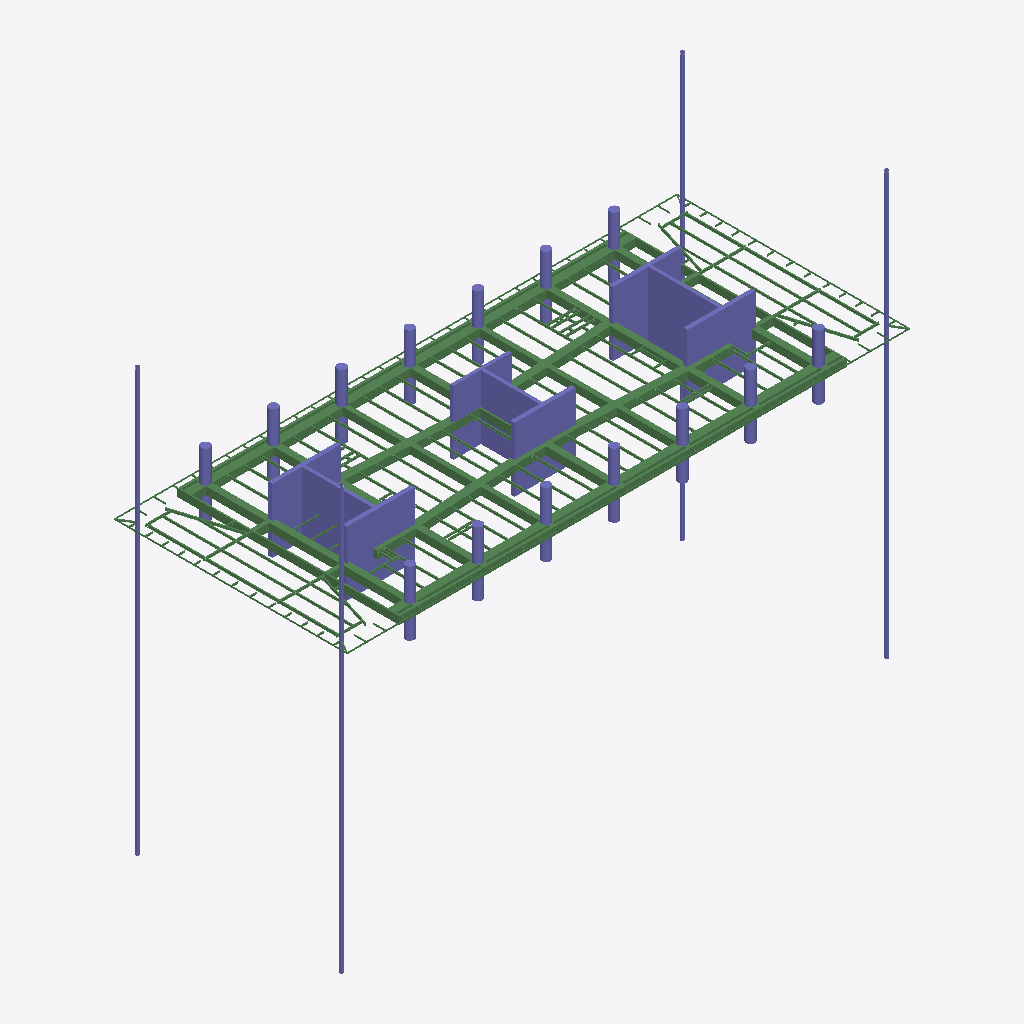
Isometric view of an IFC building model (IFC-SPF (STEP), schema IFC2X3, length unit millimetre), seen from the south-west, elements coloured by IFC class: 132 beams (green), 50 columns (violet).
Extent 70.2 m × 29.1 m × 52.8 m (x, y, z). Storeys (1): Undefined at 0.00 m. Elements (864): 251 IfcBeam, 228 IfcMechanicalFastener, 218 IfcFastener, 117 IfcDiscreteAccessory, 50 IfcColumn.

HEADER;
FILE_DESCRIPTION(('ViewDefinition[AISC_Steel_Detailing]','Option [BaseQuantities:Off]','Option [GridExport:On]','Option [Assemblies:On]','Option [Bolts:On]','Option [Rebars:On]','Option [PourObjects:Off]','Option [Welds:On]','Option [SurfaceTreatments:On]','Option [LocationBy:0]','Option [ViewColors:Off]','Option [SectionedSpine:Off]','[2 more]'),'2;1');
FILE_NAME('N21.ifc','2026-05-18T16:08:15',('GIOVANNIPC\\gcorrea'),('Structural Designer'),'IFC Database version: Work','Tekla Structures 2020 Service Pack 5, IFC Export','');
FILE_SCHEMA(('IFC2X3'));
ENDSEC;
DATA;
#37=IFCPROJECT('2G7ZFDNE16yBDU14FA92Me',#5,'Proyecto',$,$,$,$,(#11),#36);
#39=IFCSITE('2xvEzEinjBTea80yOTcujY',#5,'Obra',$,$,#38,$,$,.ELEMENT.,$,$,$,$,$);
#41=IFCBUILDING('3iEWKU4wvFvQdJaKBtH16B',#5,'Undefined',$,$,#40,$,$,.ELEMENT.,$,$,$);
#43=IFCBUILDINGSTOREY('29hdEUCErFze9E_VIAceOd',#5,'Undefined',$,$,#42,$,$,.ELEMENT.,0.0);
#7001=IFCBEAM('3zUsMrCWfFnwqxd2DfqhkK',#44,'main piece','950*1000','950*1000',#6998,#7000,'Hormigón_B-1/83');
#6991=IFCBEAM('0HCXSOy9X3cgrQ0p3HUoH4',#44,'main piece','950*1000','950*1000',#6985,#6990,'Hormigón_B-1/83');
#6898=IFCBEAM('198YcbCzP5sxixCqcagwVV',#44,'main piece','950*300','950*300',#6891,#6897,'Hormigón_B-1/98');
#14690=IFCCOLUMN('2vUq_O_Cn209jotmoan8XF',#14568,'main piece','CUT500*8500','CUT500*8500',#14687,#14689,'Hormigón_C-1/15');
#7077=IFCBEAM('2MUJAnPU54cgknvt2px2uS',#44,'main piece','950*800','950*800',#7074,#7076,'Hormigón_B-1/93');
#14728=IFCCOLUMN('2MdrtRa1XE3fzeWSnKBHZb',#14568,'main piece','CUT500*8500','CUT500*8500',#14725,#14727,'Hormigón_C-1/15');
#14710=IFCCOLUMN('37LpRa_wb4aR4v4dRLRfJm',#14568,'main piece','CUT500*7600','CUT500*7600',#14705,#14709,'Hormigón_C-1/21');
#7023=IFCBEAM('2FrmCCglnBlQ3cc6IEdDqc',#44,'main piece','950*800','950*800',#7020,#7022,'Hormigón_B-1/93');
#7054=IFCBEAM('3q4pb4i8b6zPeJqAZ7tBcu',#44,'main piece','950*600','950*600',#7051,#7053,'Hormigón_B-1/95');
#7035=IFCBEAM('18fjQVHnb6tv7K8ShiLyNK',#44,'main piece','950*600','950*600',#7030,#7034,'Hormigón_B-1/95');
#14767=IFCCOLUMN('3WXfITeBf2HBg90ulghqiv',#14737,'main piece','[]350*25','[]350*25',#14764,#14766,'c/25');
#14747=IFCCOLUMN('3TcGTELtz7Qv0nyS_MIiA$',#14737,'main piece','[]350*25','[]350*25',#14740,#14746,'c/25');
#14755=IFCCOLUMN('08sdNbRv1FdAxjsAKIKfLg',#14737,'main piece','[]350*25','[]350*25',#14752,#14754,'c/25');
#14674=IFCCOLUMN('0vHyseSKDDlAGlPh3X5Gvi',#14568,'main piece','CUT500*8500','CUT500*8500',#14671,#14673,'Hormigón_C-1/15');
#14580=IFCCOLUMN('192kLDSbP7Ov9HBx6LAjtz',#14568,'main piece','CUT400*8760','CUT400*8760',#14575,#14579,'Hormigón_C-1/32');
#14640=IFCCOLUMN('0KJujqqmLBaQ8DTTMc429c',#14568,'main piece','CUT500*8500','CUT500*8500',#14635,#14639,'Hormigón_C-1/15');
#6938=IFCBEAM('0KZirVtaX2JQ5ZSIJF0PMC',#44,'main piece','950*200','950*200',#6932,#6937,'Hormigón_B-1/97');
#14620=IFCCOLUMN('0$vVSWDCLEOfEJ2gLO2bib',#14568,'main piece','CUT400*8760','CUT400*8760',#14617,#14619,'Hormigón_C-1/32');
#6911=IFCBEAM('1TPuKsBkD8xOgfJUbhXOF2',#44,'main piece','950*300','950*300',#6905,#6910,'Hormigón_B-1/98');
#7046=IFCBEAM('0ivl4yGaPD1hU84T_5lth5',#44,'main piece','950*800','950*800',#7043,#7045,'Hormigón_B-1/93');
#14658=IFCCOLUMN('1N7Km1i1P8BxiJ4aii9lWs',#14568,'main piece','CUT400*7250','CUT400*7250',#14655,#14657,'Hormigón_C-1/26');
#14602=IFCCOLUMN('0q4C91WJvBcBDRrYH2lbAO',#14568,'main piece','CUT400*7250','CUT400*7250',#14597,#14601,'Hormigón_C-1/26');
#6772=IFCBEAM('1rZr4uluX9KeWNDT4rAwq6',#44,'main piece','950*1000','950*1000',#6766,#6771,'Hormigón_B-1/50');
#6857=IFCBEAM('2qFOG4D6bDfRF7LT_fuT2n',#44,'main piece','950*1000','950*1000',#6851,#6856,'Hormigón_B-1/100');
#6804=IFCBEAM('3rIAlzWHD8gPfBwxPN6cr2',#44,'main piece','950*1000','950*1000',#6798,#6803,'Hormigón_B-1/100');
#7067=IFCBEAM('2SsQ4zTGr17u2Q0pP44HXG',#44,'main piece','950*800','950*800',#7061,#7066,'Hormigón_B-1/94');
#6829=IFCBEAM('1AmSfBEaP2HfSLin5781YM',#44,'main piece','950*1000','950*1000',#6823,#6828,'Hormigón_B-1/50');
#7013=IFCBEAM('1oSUSdUa53JA2msGuD4AbT',#44,'main piece','950*800','950*800',#7008,#7012,'Hormigón_B-1/93');
#6925=IFCBEAM('359xsRMOn3Ph1RNvGCAkjf',#44,'main piece','950*200','950*200',#6918,#6924,'Hormigón_B-1/97');
#14761=IFCCOLUMN('0SvzNcOZXCXPvGfNu24d8q',#14737,'main piece','[]350*25','[]350*25',#14758,#14760,'c/25');
#14590=IFCCOLUMN('3l3fdUUQLEPfGPHtRfsitc',#14568,'main piece','CUT400*8760','CUT400*8760',#14587,#14589,'Hormigón_C-1/32');
#14698=IFCCOLUMN('0C_V$65bTFE8NH1hlsNE4H',#14568,'main piece','CUT500*8500','CUT500*8500',#14695,#14697,'Hormigón_C-1/15');
#7106=IFCBEAM('2gEv3UL2r1WQ3YpC81uDV2',#44,'main piece','UPN160','UPN160',#7100,#7105,'b/783');
#14736=IFCCOLUMN('16cPesAujB0eg9516pMQla',#14568,'main piece','CUT500*8500','CUT500*8500',#14733,#14735,'Hormigón_C-1/15');
#14628=IFCCOLUMN('37i6F7ucH17hur7oH8XA2h',#14568,'main piece','CUT400*8760','CUT400*8760',#14625,#14627,'Hormigón_C-1/32');
#14720=IFCCOLUMN('07AWkz0_TELAXEuTIsQfae',#14568,'main piece','CUT500*7600','CUT500*7600',#14717,#14719,'Hormigón_C-1/21');
#8146=IFCBEAM('3GLEEgi2X3fB31GroCZRYq',#44,'main piece','UPN160','UPN160',#8140,#8145,'b/783');
#14650=IFCCOLUMN('0NYk9HoXT2oPD3iDzsDQsJ',#14568,'main piece','CUT500*8500','CUT500*8500',#14647,#14649,'Hormigón_C-1/15');
#14666=IFCCOLUMN('128VzU7$fCdBmgxrY_vC44',#14568,'main piece','CUT400*7250','CUT400*7250',#14663,#14665,'Hormigón_C-1/26');
#14612=IFCCOLUMN('29GEL3k8zBlAdemY1$tSbZ',#14568,'main piece','CUT400*7250','CUT400*7250',#14609,#14611,'Hormigón_C-1/26');
#6788=IFCBEAM('2TpcLdu295Hh6n8YqmyF25',#44,'main piece','950*1000','950*1000',#6782,#6787,'Hormigón_B-1/103');
#14682=IFCCOLUMN('3uAGRf_Df5z9nWE9qhFRF4',#14568,'main piece','CUT500*8500','CUT500*8500',#14679,#14681,'Hormigón_C-1/15');
#13904=IFCCOLUMN('03c8imxMz8sghlogO$3uda',#13756,'main piece','D1100','D1100',#13901,#13903,'Hormigón_C-1/8');
#13840=IFCCOLUMN('0BPnUmZhbDfexd26Zb7qV6',#13756,'main piece','D1100','D1100',#13837,#13839,'Hormigón_C-1/8');
#13856=IFCCOLUMN('1fMK5JSxP22fLRcGJvCO0i',#13756,'main piece','D1100','D1100',#13853,#13855,'Hormigón_C-1/8');
#13872=IFCCOLUMN('3m5Ng89oX7nOP6crQoCtHL',#13756,'main piece','D1100','D1100',#13869,#13871,'Hormigón_C-1/8');
#13888=IFCCOLUMN('2g$mvVL59FwP6m2wQzWFOw',#13756,'main piece','D1100','D1100',#13885,#13887,'Hormigón_C-1/8');
#13920=IFCCOLUMN('2R3bCnAIjF0QlicUgkdVBY',#13756,'main piece','D1100','D1100',#13917,#13919,'Hormigón_C-1/8');
#13808=IFCCOLUMN('3CA0rPz9z4IhPqVzniUjOS',#13756,'main piece','D1100','D1100',#13805,#13807,'Hormigón_C-1/8');
#13770=IFCCOLUMN('2T4HSLaKXD88E3Wkqdp9wg',#13756,'main piece','D1100','D1100',#13763,#13769,'Hormigón_C-1/8');
#13792=IFCCOLUMN('1mbrLniJX6qAw69oARQTMg',#13756,'main piece','D1100','D1100',#13789,#13791,'Hormigón_C-1/8');
#13936=IFCCOLUMN('2Ea5a8qsDEEAwqB3FmwUJY',#13756,'main piece','D1100','D1100',#13933,#13935,'Hormigón_C-1/8');
#13952=IFCCOLUMN('02G2xd61bBNR4E80YhLWX2',#13756,'main piece','D1100','D1100',#13949,#13951,'Hormigón_C-1/8');
#13968=IFCCOLUMN('34AzJiSpbBFudCnQ7v1JzK',#13756,'main piece','D1100','D1100',#13965,#13967,'Hormigón_C-1/8');
#13984=IFCCOLUMN('3dlN7RwUDCAwlieFsU$F8X',#13756,'main piece','D1100','D1100',#13981,#13983,'Hormigón_C-1/8');
#13824=IFCCOLUMN('367ZhL0$f3CA$4kMIzycGB',#13756,'main piece','D1100','D1100',#13821,#13823,'Hormigón_C-1/8');
#7121=IFCBEAM('2NVHV00nn3hB0kI6E$qX1N',#44,'main piece','UPN160','UPN160',#7115,#7120,'b/819');
#6871=IFCBEAM('25K0K1duTFcRomFtW$1PZQ',#44,'main piece','950*1000','950*1000',#6865,#6870,'Hormigón_B-1/99');
#6746=IFCBEAM('1NR2BX73v4$uX0ujuuzSHC',#44,'main piece','950*1000','950*1000',#6739,#6745,'Hormigón_B-1/102');
#7091=IFCBEAM('37QoeIbbf6QR$H1XxSL69x',#44,'main piece','UPN160','UPN160',#7084,#7090,'b/820');
#12641=IFCBEAM('1RCaw6Rgn8JfbxkNwCm20m',#44,'main piece','IPE330','IPE330',#12627,#12640,'b/1429');
#11530=IFCBEAM('0fd8jERDX7pwCp3SRE6pvn',#44,'main piece','IPE330','IPE330',#11514,#11529,'b/1451');
#13203=IFCBEAM('3Ixs8bMoHAret78vbap9AW',#44,'main piece','IPE300','IPE300',#13197,#13202,'b/623');
#11659=IFCBEAM('0pvAiJe490JOgzn7Wfrv16',#44,'main piece','IPE270','IPE270',#11643,#11658,'b/1449');
#12983=IFCBEAM('1I3_Qd67v1dxTMyBkJKJdc',#44,'main piece','IPE270','IPE270',#12967,#12982,'b/1424');
#13079=IFCBEAM('140p9XbYT5E8ma5M$J9q1T',#44,'main piece','IPE270','IPE270',#13067,#13078,'b/1424');
#13896=IFCCOLUMN('0Wp5duBQf9l9UK2VBPCzgR',#13756,'main piece','D1100','D1100',#13893,#13895,'Hormigón_C-1/8');
#13912=IFCCOLUMN('3wmQBf9256MAab__wTeqqR',#13756,'main piece','D1100','D1100',#13909,#13911,'Hormigón_C-1/8');
#13928=IFCCOLUMN('3QZTJ8HcfFhwfguFE$rYq$',#13756,'main piece','D1100','D1100',#13925,#13927,'Hormigón_C-1/8');
#11722=IFCBEAM('3uYHjjBEDEWQTpIuAQBmpv',#44,'main piece','IPE270','IPE270',#11706,#11721,'b/1449');
#11878=IFCBEAM('0PhL_DTazCWusufnxH4aZK',#44,'main piece','IPE300','IPE300',#11872,#11877,'b/623');
#13848=IFCCOLUMN('3DHo_XJEn5I9FJcun1OYz2',#13756,'main piece','D1100','D1100',#13845,#13847,'Hormigón_C-1/8');
#12704=IFCBEAM('1KMAkKX6n4pxFa399sqOSl',#44,'main piece','IPE330','IPE330',#12688,#12703,'b/1428');
#6843=IFCBEAM('0Emv6e5fbFjhX9bsUuQcsT',#44,'main piece','950*1000','950*1000',#6837,#6842,'Hormigón_B-1/101');
#11444=IFCBEAM('2Qt25iUUv8qPBw1ge0M1P$',#44,'main piece','IPE330','IPE330',#11426,#11443,'b/1452');
#12570=IFCBEAM('0uuNBUa3z5ZB4ycr23tlKd',#44,'main piece','IPE330','IPE330',#12554,#12569,'b/1430');
#11596=IFCBEAM('1NgUf83yj6o8q02oG4XVxB',#44,'main piece','IPE330','IPE330',#11580,#11595,'b/1450');
#13992=IFCCOLUMN('1$2VLf9vL8y8pBB4$Y1Rex',#13756,'main piece','D1100','D1100',#13989,#13991,'Hormigón_C-1/8');
#13944=IFCCOLUMN('3L903p6gP90wws1eFM6B5u',#13756,'main piece','D1100','D1100',#13941,#13943,'Hormigón_C-1/8');
#13960=IFCCOLUMN('0xcl5s5rj53Rp6xm_m1SJA',#13756,'main piece','D1100','D1100',#13957,#13959,'Hormigón_C-1/8');
#13254=IFCBEAM('2osRP9JNHDXQ5Fb7c5uxUo',#44,'main piece','IPE270','IPE270',#13238,#13253,'b/1421');
#13976=IFCCOLUMN('2wxWuAjeDCiQj1EhsBtLnh',#13756,'main piece','D1100','D1100',#13973,#13975,'Hormigón_C-1/8');
#8722=IFCBEAM('1gAbTQfOTAOQRMPv6mx4a7',#44,'main piece','IPE270','IPE270',#8704,#8721,'b/1483');
#13816=IFCCOLUMN('0ib3ngEhTFqRyitfaGGq6N',#13756,'main piece','D1100','D1100',#13813,#13815,'Hormigón_C-1/8');
#13832=IFCCOLUMN('2eom6NKPf6mvQ_kvmTCVEF',#13756,'main piece','D1100','D1100',#13829,#13831,'Hormigón_C-1/8');
#13494=IFCBEAM('1kzuASsxbCvegbWyjeJmfS',#44,'main piece','IPE270','IPE270',#13478,#13493,'b/1417');
#13463=IFCBEAM('2Uslu70GD7k9hvxAnPyrS0',#44,'main piece','IPE270','IPE270',#13447,#13462,'b/1418');
#8828=IFCBEAM('3NgJpGlEPBX8Qt4XfLnHOp',#44,'main piece','IPE270','IPE270',#8812,#8827,'b/1480');
#8168=IFCBEAM('2x1M_Xn65FtgDyZdcjMXlH',#44,'main piece','IPE270','IPE270',#8149,#8167,'b/1489');
#10265=IFCBEAM('0T1wqsGxH1a8UylYt7okvD',#44,'main piece','IPE270','IPE270',#10248,#10264,'b/1465');
#12209=IFCBEAM('1R0ooh7Gf3aw1NiDjGkQuz',#44,'main piece','IPE270','IPE270',#12193,#12208,'b/1438');
#10296=IFCBEAM('1BBh$zbnT4DQTfkSgXL0iH',#44,'main piece','IPE270','IPE270',#10280,#10295,'b/1464');
#13800=IFCCOLUMN('12mbKzR9z1be63r65M7c3I',#13756,'main piece','D1100','D1100',#13797,#13799,'Hormigón_C-1/8');
#12107=IFCBEAM('0BYCB40sr7mBmeYoP3jFpX',#44,'main piece','IPE270','IPE270',#12091,#12106,'b/1441');
#13432=IFCBEAM('04BpA06VPE1OuN$Wgo$SGK',#44,'main piece','IPE270','IPE270',#13416,#13431,'b/1419');
#13864=IFCCOLUMN('0AmyGIg0LBmhvelxkhGUFH',#13756,'main piece','D1100','D1100',#13861,#13863,'Hormigón_C-1/8');
#10128=IFCBEAM('3q1AV8LzT3IvspJ8P_noJD',#44,'main piece','IPE270','IPE270',#10112,#10127,'b/1470');
#12308=IFCBEAM('3C5H4swez7FQ27J_g65lue',#44,'main piece','IPE270','IPE270',#12292,#12307,'b/1435');
#8882=IFCBEAM('1YdeJ5W9j9ihwe5O_Wet7u',#44,'main piece','IPE270','IPE270',#8866,#8881,'b/1426');
#10540=IFCBEAM('1LbJOy7H1CswMeHkO7BTqI',#44,'main piece','IPE270','IPE270',#10524,#10539,'b/1461');
#12922=IFCBEAM('0$u399EVnAauhvgugZgxcW',#44,'main piece','IPE270','IPE270',#12906,#12921,'b/1426');
#11783=IFCBEAM('0yhq9BB9132xCH$wDSPIhn',#44,'main piece','IPE270','IPE270',#11767,#11782,'b/1448');
#10081=IFCBEAM('26SUbktj96IPLr4KVlzqiN',#44,'main piece','IPE270','IPE270',#10064,#10080,'b/1471');
#12403=IFCBEAM('0FvH0K4BjAYQ2LuZXqCX7F',#44,'main piece','IPE270','IPE270',#12385,#12402,'b/1357');
#13784=IFCCOLUMN('3TjkLDadv4UxU1$8FUf4cB',#13756,'main piece','D1100','D1100',#13781,#13783,'Hormigón_C-1/8');
#10233=IFCBEAM('1PS6$gXmzAqeIiaxm9q6jy',#44,'main piece','IPE270','IPE270',#10217,#10232,'b/1466');
#8681=IFCBEAM('2cMo9xogXAkvuuOo416mAQ',#44,'main piece','IPE270','IPE270',#8665,#8680,'b/1445');
#12009=IFCBEAM('2VL9ZKAO9ESAX0wx8mZ_QG',#44,'main piece','IPE270','IPE270',#11993,#12008,'b/1444');
#12138=IFCBEAM('3rJC1c$tX1yuBeRwWyaTks',#44,'main piece','IPE270','IPE270',#12122,#12137,'b/1440');
#12243=IFCBEAM('0wkb2XlYHDVQajN1I1hu10',#44,'main piece','IPE270','IPE270',#12226,#12242,'b/1437');
#13134=IFCBEAM('2SbZWVW5D3WABJFPcRfW9i',#44,'main piece','IPE270','IPE270',#13118,#13133,'b/1423');
#9062=IFCBEAM('3t8x7bGLH55ObGrVov$xfU',#44,'main piece','IPE300','IPE300',#9056,#9061,'b/654');
#10571=IFCBEAM('1nA0V2ImT71uQFkz2Guriq',#44,'main piece','IPE270','IPE270',#10555,#10570,'b/1460');
#12170=IFCBEAM('2xr2FM9591Du_1_Phl3N6b',#44,'main piece','IPE270','IPE270',#12153,#12169,'b/1439');
#10884=IFCBEAM('11LUQ8HZ53VO$AJV8P585T',#44,'main piece','IPE300','IPE300',#10878,#10883,'b/513');
#12276=IFCBEAM('3cMkf5_Zj7jRkXTCXEbTvH',#44,'main piece','IPE270','IPE270',#12260,#12275,'b/1436');
#12543=IFCBEAM('1fe0CCn3PDoRYj3CGVJ7Vs',#44,'main piece','IPE300','IPE300',#12537,#12542,'b/627');
#8861=IFCBEAM('0Mlavy8Rz1DfEFoMaX$Qn5',#44,'main piece','IPE300','IPE300',#8855,#8860,'b/574');
#12551=IFCBEAM('2yWLCdqq173xFv_IguygF3',#44,'main piece','IPE300','IPE300',#12548,#12550,'b/513');
#12043=IFCBEAM('0wRVZQarH7IxogeOwxSdFa',#44,'main piece','IPE270','IPE270',#12026,#12042,'b/1443');
#12339=IFCBEAM('00S8rR$Sv8MBMdsd$8TE_I',#44,'main piece','IPE270','IPE270',#12323,#12338,'b/1434');
#8850=IFCBEAM('0GclX1ZWf6jxj8m2CHqcoA',#44,'main piece','IPE300','IPE300',#8843,#8849,'b/575');
#13525=IFCBEAM('0zBZkJHnr4RPB_Ru4XOp6Q',#44,'main piece','IPE270','IPE270',#13509,#13524,'b/1416');
#10154=IFCBEAM('3OC8DEPoD6_g_T1gJUYGPg',#44,'main piece','IPE270','IPE270',#10143,#10153,'b/1469');
#12076=IFCBEAM('3ebq5q2RTFuRmCMM8G_t$C',#44,'main piece','IPE270','IPE270',#12060,#12075,'b/1442');
#6962=IFCBEAM('3GYWSLLwHEDBpqeNC5LUga',#44,'main piece','950*500','950*500',#6959,#6961,'Hormigón_B-1/96');
#6952=IFCBEAM('3OuzVj8yT31RCy4K6kvhq4',#44,'main piece','950*500','950*500',#6945,#6951,'Hormigón_B-1/96');
#6978=IFCBEAM('1zYi0ul0vFvAPf6k26JUmm',#44,'main piece','950*500','950*500',#6975,#6977,'Hormigón_B-1/96');
#9240=IFCBEAM('1Zamn35c9DsuIVDrzMZ1UY',#44,'main piece','IPE270','IPE270',#9223,#9239,'b/1445');
#8218=IFCBEAM('1BnkN1sMj5hx2FsAhiwzkm',#44,'main piece','IPE270','IPE270',#8200,#8217,'b/1488');
#11980=IFCBEAM('0o9XAHjgX08Ot5dPtonvHn',#44,'main piece','IPE270','IPE270',#11967,#11979,'b/1445');
#13222=IFCBEAM('2O48jFL913ZQbUuarlpN8W',#44,'main piece','IPE270','IPE270',#13206,#13221,'b/1422');
#12370=IFCBEAM('2B82jLVSP5dO5YvRI8CC5o',#44,'main piece','IPE270','IPE270',#12354,#12369,'b/1433');
#8479=IFCBEAM('0D3Pevf3XCI9oWUHVTXeFV',#44,'main piece','IPE270','IPE270',#8461,#8478,'b/1357');
#13880=IFCCOLUMN('1f$qsG6w1B3QIO5TyT98UD',#13756,'main piece','D1100','D1100',#13877,#13879,'Hormigón_C-1/8');
#8797=IFCBEAM('0d8N2zLhn0Nx3yDJmjUxSb',#44,'main piece','IPE270','IPE270',#8781,#8796,'b/1481');
#11936=IFCBEAM('3$URvLf_j0GfIbLz2RWzVS',#44,'main piece','IPE270','IPE270',#11920,#11935,'b/1432');
#12768=IFCBEAM('2yjoL8movBkR47ymBBYKM5',#44,'main piece','IPE270','IPE270',#12755,#12767,'b/1427');
#10197=IFCBEAM('2O8NmJ0yL2JvXEK$YkPeBv',#44,'main piece','IPE270','IPE270',#10185,#10196,'b/1467');
#10175=IFCBEAM('1kRbaMHa92uRVBMl2L$C7K',#44,'main piece','IPE270','IPE270',#10164,#10174,'b/1468');
#13041=IFCBEAM('3nR74r9XXAUe4nGyhrV117',#44,'main piece','IPE270','IPE270',#13030,#13040,'b/1425');
#6970=IFCBEAM('1G6lLf0JfB3xuBbM0SYq$J',#44,'main piece','950*500','950*500',#6967,#6969,'Hormigón_B-1/96');
#10014=IFCBEAM('01wV9ChHT26BEwPQ5Msnv5',#44,'main piece','IPE270','IPE270',#9995,#10013,'b/1472');
#9486=IFCBEAM('0uiIdfbhzEDxMfPPN45G$7',#44,'main piece','IPE270','IPE270',#9468,#9485,'b/1473');
#12454=IFCBEAM('2wmh6Vg9j3pPeqfjixDiFH',#44,'main piece','IPE270','IPE270',#12435,#12453,'b/1432');
#11894=IFCBEAM('3biyEzYhz3rvFR8MdgjD4k',#44,'main piece','IPE270','IPE270',#11883,#11893,'b/1446');
#9908=IFCBEAM('0NyhOn56j0if6lB6Bg2Gew',#44,'main piece','IPE270','IPE270',#9892,#9907,'b/1473');
#8410=IFCBEAM('1v4n33RQT0EOiRlyDINQF_',#44,'main piece','IPE270','IPE270',#8391,#8409,'b/1486');
#10602=IFCBEAM('3T5_E7XFD3_vLEDrIBO$PR',#44,'main piece','IPE270','IPE270',#10586,#10601,'b/1459');
#12882=IFCBEAM('12o1B77vr9QQanQQ9_mvA5',#44,'main piece','IPE270','IPE270',#12869,#12881,'b/1357');
#9194=IFCBEAM('3C9lBILmn8qxJQtH25FRgS',#44,'main piece','IPE270','IPE270',#9176,#9193,'b/1445');
#12838=IFCBEAM('14CZ8xzHv1vRmFQ$kgnsfl',#44,'main piece','IPE270','IPE270',#12820,#12837,'b/1357');
#9142=IFCBEAM('3uEu9UkJXFf8$6Bn4r$xq9',#44,'main piece','IPE270','IPE270',#9124,#9141,'b/1422');
#9535=IFCBEAM('2kKa$exWn7X8lIjGEStuqL',#44,'main piece','IPE270','IPE270',#9519,#9534,'b/1473');
#11841=IFCBEAM('2RVd4fYSrEogz$Qx8ra052',#44,'main piece','IPE270','IPE270',#11830,#11840,'b/1447');
#8629=IFCBEAM('1DX4IHoqv6G8o39wfJ7Nws',#44,'main piece','IPE270','IPE270',#8612,#8628,'b/1484');
#9965=IFCBEAM('2LUw2xmlH0nwgxaVsmdPPZ',#44,'main piece','IPE270','IPE270',#9949,#9964,'b/1473');
#9023=IFCBEAM('1TkdOwf8PCIvjbxVRaVE5X',#44,'main piece','IPE270','IPE270',#9012,#9022,'b/1478');
#12901=IFCBEAM('3Bu5Z6QDf6ROgNzWdrGKEi',#44,'main piece','IPE270','IPE270',#12895,#12900,'b/626');
#8959=IFCBEAM('1KN7AHggb25fD5_LR90Ih8',#44,'main piece','IPE270','IPE270',#8943,#8958,'b/1507');
#13187=IFCBEAM('0v6WeT0DzF48eVndjkUYEt',#44,'main piece','IPE270','IPE270',#13181,#13186,'b/624');
#13332=IFCBEAM('1OISZLc$98qP1roBxsMwJY',#44,'main piece','IPE240','IPE240',#13316,#13331,'b/1420');
#13747=IFCBEAM('161Up9K81BTAwbmdYl8cy9',#44,'main piece','[]200*100*4','[]200*100*4',#13744,#13746,'b/62');
#13755=IFCBEAM('2RdjngYW9CpefBX97YO9CB',#44,'main piece','[]200*100*4','[]200*100*4',#13752,#13754,'b/62');
#10800=IFCBEAM('3YLcpYIZL3SfKgHeItJmn2',#44,'main piece','IPE270','IPE270',#10784,#10799,'b/1457');
#8269=IFCBEAM('0I9ZIZeNTFoASjMaFmzHGy',#44,'main piece','IPE270','IPE270',#8252,#8268,'b/1487');
#7664=IFCBEAM('1_Qg74549CafnkLG0aSh8y',#44,'main piece','IPE200','IPE200',#7658,#7663,'b/812');
ENDSEC;
